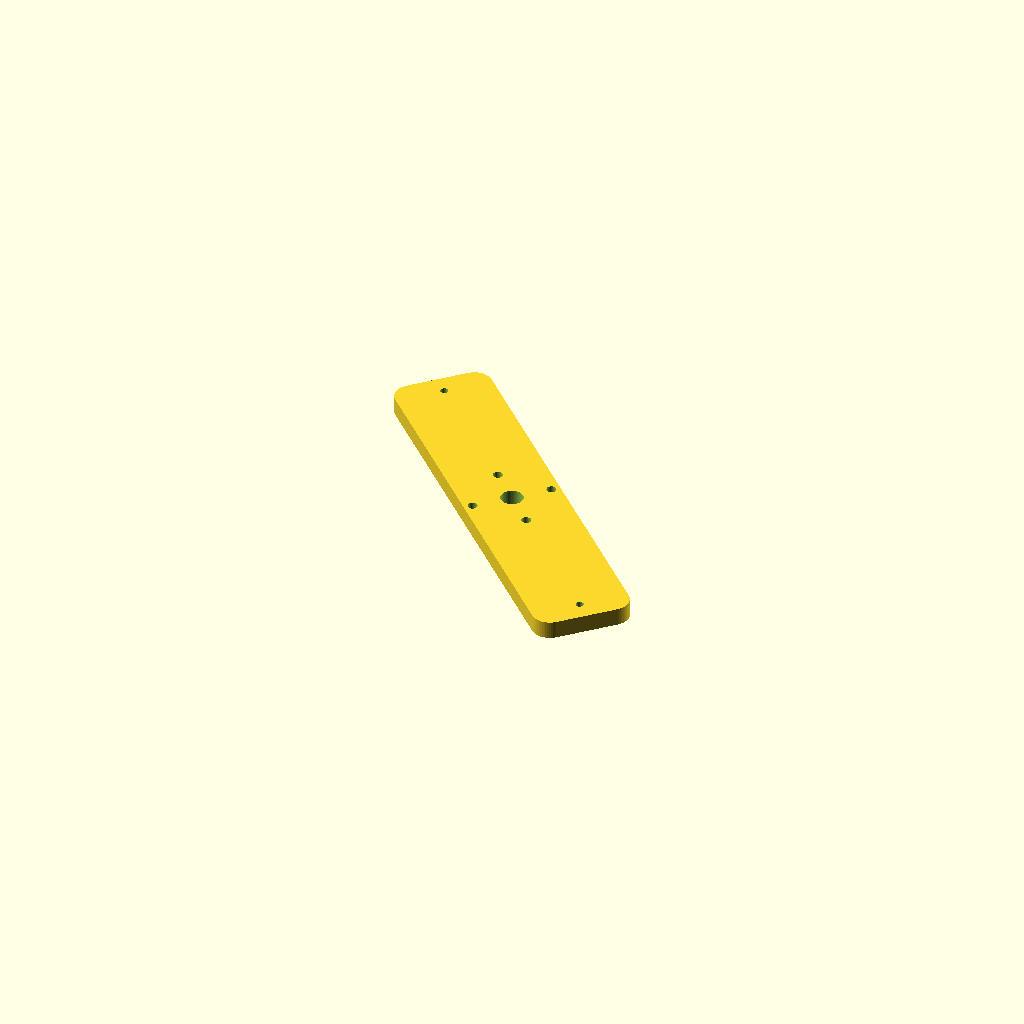
Cell 1: the model at its default parameters.
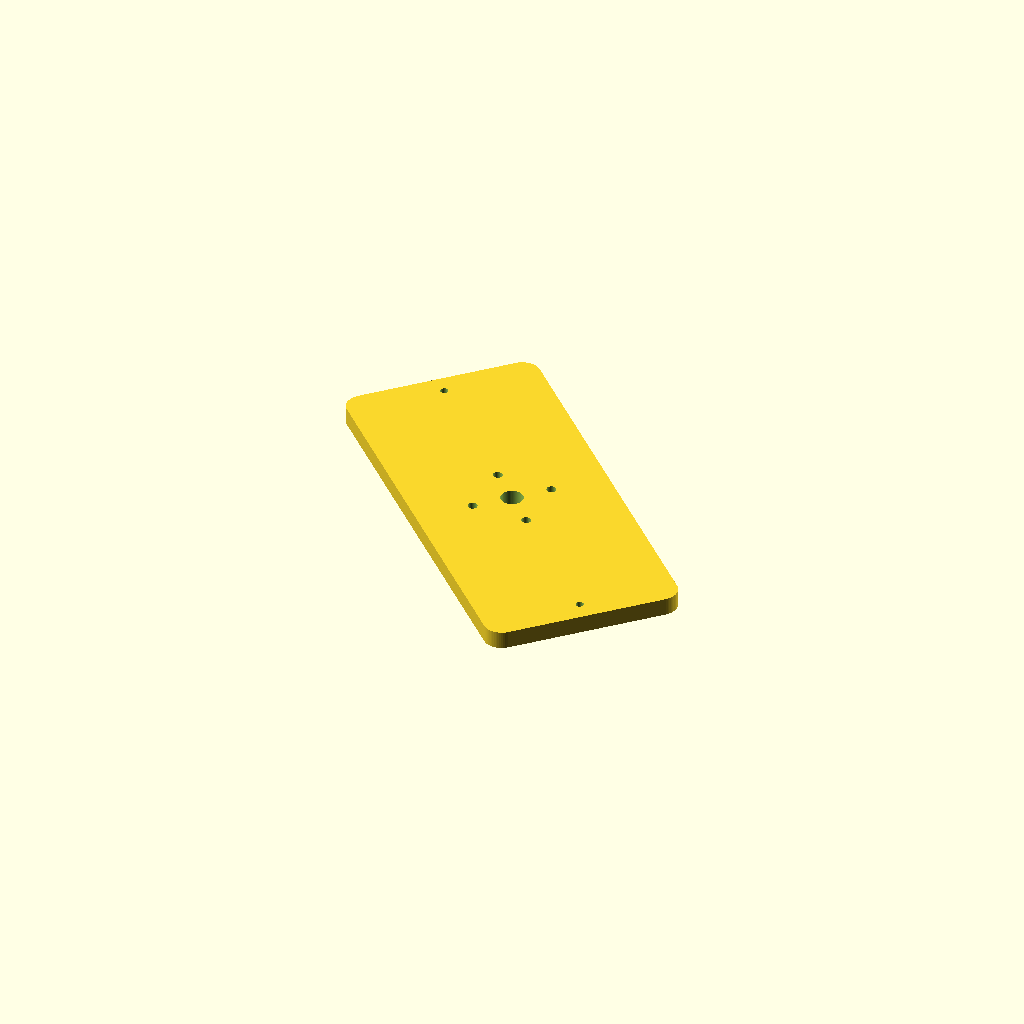
Cell 2: bar_w = 88 (everything else at default).
All cells are drawn from one camera (rotation 55°, 0°, 25°, orthographic, colour scheme Cornfield), so only the parameter changes between them.
Source of the model, champions/2026-10-10-gen-bu-dual-rotor-8p12c-r66-bigring/endbell_rear.scad:
// Gen-BU — rear BEARING BRIDGE (bar endbell, 2026-10-10): a 608 boss on a 44 mm wide bar that spans the
// two frame rods at 135 deg and 135+180 deg (R = flange_bolt_r). The front bridge uses the rods at 45/225 deg, the rear
// bridge the rods at 135/315 deg, so the two bridges cross at 90 deg and the stator is held at 4 points.
// A bar instead of a full disc is what lets this big-ring kit fit ONE 410 mm plate. Print flat face DOWN (boss up, no supports).
// Brace holes (temporary M4 jack rods, R = brace_r) sit on the bar axis.
include <parameters.scad>;
$fn = 64;
bar_w = 44;
bar_len = 2 * (flange_bolt_r + 9);
module bar_2d() { offset(r=8) offset(delta=-8) square([bar_len, bar_w], center=true); }
difference() {
    rotate([0, 0, 135]) union() {
        linear_extrude(endbell_thick) bar_2d();
        translate([0, 0, -bearing_h + 0.01]) cylinder(d=30, h=bearing_h);
    }
    translate([0, 0, -bearing_h - 0.1]) cylinder(d=endbell_shaft_clear, h=50);
    translate([0, 0, -bearing_h - 0.02]) cylinder(d=bearing_d, h=bearing_h);
    for (s = [0, 180]) rotate([0, 0, 135 + s]) translate([flange_bolt_r, 0, -20]) cylinder(d=m3_clear, h=60);
    for (a = brace_angles) translate([brace_r*cos(a), brace_r*sin(a), -20]) cylinder(d=brace_d, h=50);
}
Parameter table extracted from the source (name, type, default, range or options):
bar_w: number, default 44
